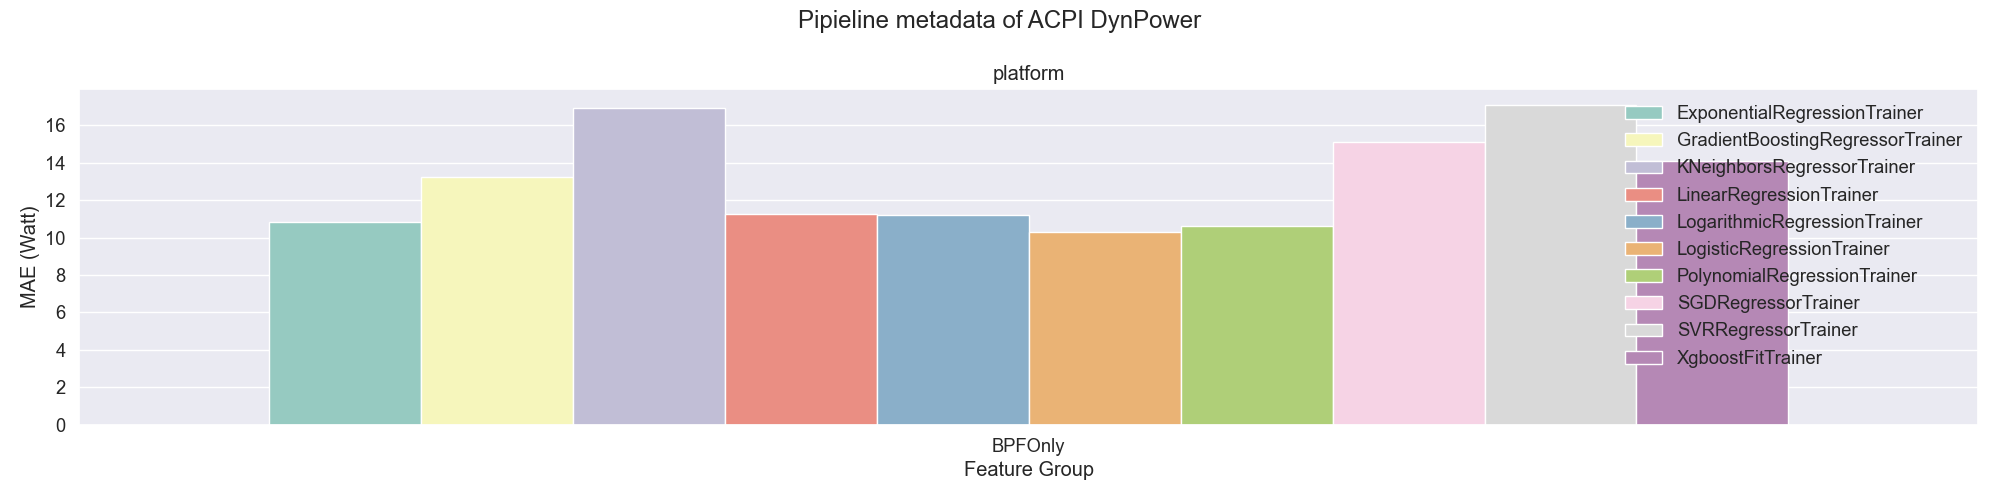

Source data for this figure (header and first rows):
, Unnamed: 0, model_name, model_class, model_file, features, fe_files, output_type, mae, mape, platform_mae, platform_mape, trainer, node_type, feature_group
0, 1262, PolynomialRegressionTrainer_72, scikit, PolynomialRegressionTrainer_72.json, ['bpf_cpu_time_ms', 'bpf_page_cache_hit'…, ['poly_scaler.pkl'], DynPower, 0.03, 4.45, 0.03, 4.45, PolynomialRegressionTrainer, 72, BPFOnly
1, 1846, PolynomialRegressionTrainer_81, scikit, PolynomialRegressionTrainer_81.json, ['bpf_cpu_time_ms', 'bpf_page_cache_hit'…, ['poly_scaler.pkl'], DynPower, 0.05, 0.35, 0.05, 0.35, PolynomialRegressionTrainer, 81, BPFOnly
2, 2605, LogisticRegressionTrainer_72, curvefit, LogisticRegressionTrainer_72.json, ['bpf_cpu_time_ms', 'bpf_page_cache_hit'…, [], DynPower, 0.05, 5.4, 0.05, 5.4, LogisticRegressionTrainer, 72, BPFOnly
3, 2488, SVRRegressorTrainer_72, scikit, SVRRegressorTrainer_72.json, ['bpf_cpu_time_ms', 'bpf_page_cache_hit'…, [], DynPower, 0.06, 2.43, 0.06, 2.43, SVRRegressorTrainer, 72, BPFOnly
4, 1701, ExponentialRegressionTrainer_72, curvefit, ExponentialRegressionTrainer_72.json, ['bpf_cpu_time_ms', 'bpf_page_cache_hit'…, [], DynPower, 0.07, 5.53, 0.07, 5.53, ExponentialRegressionTrainer, 72, BPFOnly
5, 2366, GradientBoostingRegressorTrainer_125, scikit, GradientBoostingRegressorTrainer_125.jso…, ['bpf_cpu_time_ms', 'bpf_page_cache_hit'…, [], DynPower, 0.07, 1.27, 0.07, 1.27, GradientBoostingRegressorTrainer, 125, BPFOnly
6, 1521, ExponentialRegressionTrainer_81, curvefit, ExponentialRegressionTrainer_81.json, ['bpf_cpu_time_ms', 'bpf_page_cache_hit'…, [], DynPower, 0.1, 0.52, 0.1, 0.52, ExponentialRegressionTrainer, 81, BPFOnly
7, 2145, LogisticRegressionTrainer_15, curvefit, LogisticRegressionTrainer_15.json, ['bpf_cpu_time_ms', 'bpf_page_cache_hit'…, [], DynPower, 0.1, 0.3, 0.1, 0.3, LogisticRegressionTrainer, 15, BPFOnly
8, 572, LogarithmicRegressionTrainer_51, curvefit, LogarithmicRegressionTrainer_51.json, ['bpf_cpu_time_ms', 'bpf_page_cache_hit'…, [], DynPower, 0.12, 1.02, 0.12, 1.02, LogarithmicRegressionTrainer, 51, BPFOnly
9, 1250, LinearRegressionTrainer_81, scikit, LinearRegressionTrainer_81.json, ['bpf_cpu_time_ms', 'bpf_page_cache_hit'…, [], DynPower, 0.12, 0.23, 0.12, 0.23, LinearRegressionTrainer, 81, BPFOnly
10, 1301, ExponentialRegressionTrainer_54, curvefit, ExponentialRegressionTrainer_54.json, ['bpf_cpu_time_ms', 'bpf_page_cache_hit'…, [], DynPower, 0.12, 0.11, 0.12, 0.11, ExponentialRegressionTrainer, 54, BPFOnly
11, 1158, GradientBoostingRegressorTrainer_260, scikit, GradientBoostingRegressorTrainer_260.jso…, ['bpf_cpu_time_ms', 'bpf_page_cache_hit'…, [], DynPower, 0.13, 0.98, 0.13, 0.98, GradientBoostingRegressorTrainer, 260, BPFOnly
12, 1814, LinearRegressionTrainer_72, scikit, LinearRegressionTrainer_72.json, ['bpf_cpu_time_ms', 'bpf_page_cache_hit'…, [], DynPower, 0.13, 5.65, 0.13, 5.65, LinearRegressionTrainer, 72, BPFOnly
13, 2521, PolynomialRegressionTrainer_123, scikit, PolynomialRegressionTrainer_123.json, ['bpf_cpu_time_ms', 'bpf_page_cache_hit'…, ['poly_scaler.pkl'], DynPower, 0.13, 0.76, 0.13, 0.76, PolynomialRegressionTrainer, 123, BPFOnly
14, 3027, LogarithmicRegressionTrainer_72, curvefit, LogarithmicRegressionTrainer_72.json, ['bpf_cpu_time_ms', 'bpf_page_cache_hit'…, [], DynPower, 0.13, 6.59, 0.13, 6.59, LogarithmicRegressionTrainer, 72, BPFOnly
15, 531, LogisticRegressionTrainer_4, curvefit, LogisticRegressionTrainer_4.json, ['bpf_cpu_time_ms', 'bpf_page_cache_hit'…, [], DynPower, 0.15, 0.32, 0.15, 0.32, LogisticRegressionTrainer, 4, BPFOnly
16, 1370, LogisticRegressionTrainer_34, curvefit, LogisticRegressionTrainer_34.json, ['bpf_cpu_time_ms', 'bpf_page_cache_hit'…, [], DynPower, 0.15, 0.52, 0.15, 0.52, LogisticRegressionTrainer, 34, BPFOnly
17, 2349, LinearRegressionTrainer_61, scikit, LinearRegressionTrainer_61.json, ['bpf_cpu_time_ms', 'bpf_page_cache_hit'…, [], DynPower, 0.15, 0.27, 0.15, 0.27, LinearRegressionTrainer, 61, BPFOnly
18, 2846, PolynomialRegressionTrainer_18, scikit, PolynomialRegressionTrainer_18.json, ['bpf_cpu_time_ms', 'bpf_page_cache_hit'…, ['poly_scaler.pkl'], DynPower, 0.16, 0.19, 0.16, 0.19, PolynomialRegressionTrainer, 18, BPFOnly
19, 1101, KNeighborsRegressorTrainer_72, scikit, KNeighborsRegressorTrainer_72.json, ['bpf_cpu_time_ms', 'bpf_page_cache_hit'…, [], DynPower, 0.17, 18.29, 0.17, 18.29, KNeighborsRegressorTrainer, 72, BPFOnly
20, 2809, GradientBoostingRegressorTrainer_77, scikit, GradientBoostingRegressorTrainer_77.json, ['bpf_cpu_time_ms', 'bpf_page_cache_hit'…, [], DynPower, 0.17, 0.94, 0.17, 0.94, GradientBoostingRegressorTrainer, 77, BPFOnly
21, 2621, GradientBoostingRegressorTrainer_72, scikit, GradientBoostingRegressorTrainer_72.json, ['bpf_cpu_time_ms', 'bpf_page_cache_hit'…, [], DynPower, 0.19, 7.49, 0.19, 7.49, GradientBoostingRegressorTrainer, 72, BPFOnly
22, 2884, PolynomialRegressionTrainer_4, scikit, PolynomialRegressionTrainer_4.json, ['bpf_cpu_time_ms', 'bpf_page_cache_hit'…, ['poly_scaler.pkl'], DynPower, 0.21, 0.66, 0.21, 0.66, PolynomialRegressionTrainer, 4, BPFOnly
23, 2085, ExponentialRegressionTrainer_61, curvefit, ExponentialRegressionTrainer_61.json, ['bpf_cpu_time_ms', 'bpf_page_cache_hit'…, [], DynPower, 0.22, 2.24, 0.22, 2.24, ExponentialRegressionTrainer, 61, BPFOnly
24, 170, GradientBoostingRegressorTrainer_51, scikit, GradientBoostingRegressorTrainer_51.json, ['bpf_cpu_time_ms', 'bpf_page_cache_hit'…, [], DynPower, 0.23, 7.98, 0.23, 7.98, GradientBoostingRegressorTrainer, 51, BPFOnly
25, 467, LogisticRegressionTrainer_81, curvefit, LogisticRegressionTrainer_81.json, ['bpf_cpu_time_ms', 'bpf_page_cache_hit'…, [], DynPower, 0.23, 0.24, 0.23, 0.24, LogisticRegressionTrainer, 81, BPFOnly
26, 2710, PolynomialRegressionTrainer_34, scikit, PolynomialRegressionTrainer_34.json, ['bpf_cpu_time_ms', 'bpf_page_cache_hit'…, ['poly_scaler.pkl'], DynPower, 0.24, 1.65, 0.24, 1.65, PolynomialRegressionTrainer, 34, BPFOnly
27, 394, LogisticRegressionTrainer_52, curvefit, LogisticRegressionTrainer_52.json, ['bpf_cpu_time_ms', 'bpf_page_cache_hit'…, [], DynPower, 0.25, 1.75, 0.25, 1.75, LogisticRegressionTrainer, 52, BPFOnly
28, 1237, LogisticRegressionTrainer_35, curvefit, LogisticRegressionTrainer_35.json, ['bpf_cpu_time_ms', 'bpf_page_cache_hit'…, [], DynPower, 0.25, 0.74, 0.25, 0.74, LogisticRegressionTrainer, 35, BPFOnly
29, 2670, LogisticRegressionTrainer_9, curvefit, LogisticRegressionTrainer_9.json, ['bpf_cpu_time_ms', 'bpf_page_cache_hit'…, [], DynPower, 0.25, 0.38, 0.25, 0.38, LogisticRegressionTrainer, 9, BPFOnly
30, 1642, GradientBoostingRegressorTrainer_280, scikit, GradientBoostingRegressorTrainer_280.jso…, ['bpf_cpu_time_ms', 'bpf_page_cache_hit'…, [], DynPower, 0.27, 0.55, 0.27, 0.55, GradientBoostingRegressorTrainer, 280, BPFOnly
31, 1705, LogisticRegressionTrainer_275, curvefit, LogisticRegressionTrainer_275.json, ['bpf_cpu_time_ms', 'bpf_page_cache_hit'…, [], DynPower, 0.27, 1.17, 0.27, 1.17, LogisticRegressionTrainer, 275, BPFOnly
32, 3039, PolynomialRegressionTrainer_27, scikit, PolynomialRegressionTrainer_27.json, ['bpf_cpu_time_ms', 'bpf_page_cache_hit'…, ['poly_scaler.pkl'], DynPower, 0.27, 0.3, 0.27, 0.3, PolynomialRegressionTrainer, 27, BPFOnly
33, 1015, SGDRegressorTrainer_288, scikit, SGDRegressorTrainer_288.json, ['bpf_cpu_time_ms', 'bpf_page_cache_hit'…, [], DynPower, 0.28, 3.66, 0.28, 3.66, SGDRegressorTrainer, 288, BPFOnly
34, 29, LogarithmicRegressionTrainer_81, curvefit, LogarithmicRegressionTrainer_81.json, ['bpf_cpu_time_ms', 'bpf_page_cache_hit'…, [], DynPower, 0.29, 0.57, 0.29, 0.57, LogarithmicRegressionTrainer, 81, BPFOnly
35, 1415, PolynomialRegressionTrainer_207, scikit, PolynomialRegressionTrainer_207.json, ['bpf_cpu_time_ms', 'bpf_page_cache_hit'…, ['poly_scaler.pkl'], DynPower, 0.29, 0.5, 0.29, 0.5, PolynomialRegressionTrainer, 207, BPFOnly
36, 1665, LinearRegressionTrainer_168, scikit, LinearRegressionTrainer_168.json, ['bpf_cpu_time_ms', 'bpf_page_cache_hit'…, [], DynPower, 0.29, 2.85, 0.29, 2.85, LinearRegressionTrainer, 168, BPFOnly
37, 591, LinearRegressionTrainer_34, scikit, LinearRegressionTrainer_34.json, ['bpf_cpu_time_ms', 'bpf_page_cache_hit'…, [], DynPower, 0.3, 1.1, 0.3, 1.1, LinearRegressionTrainer, 34, BPFOnly
38, 2104, LogarithmicRegressionTrainer_168, curvefit, LogarithmicRegressionTrainer_168.json, ['bpf_cpu_time_ms', 'bpf_page_cache_hit'…, [], DynPower, 0.3, 3.67, 0.3, 3.67, LogarithmicRegressionTrainer, 168, BPFOnly
39, 23, LogisticRegressionTrainer_168, curvefit, LogisticRegressionTrainer_168.json, ['bpf_cpu_time_ms', 'bpf_page_cache_hit'…, [], DynPower, 0.31, 1.85, 0.31, 1.85, LogisticRegressionTrainer, 168, BPFOnly
40, 1858, PolynomialRegressionTrainer_56, scikit, PolynomialRegressionTrainer_56.json, ['bpf_cpu_time_ms', 'bpf_page_cache_hit'…, ['poly_scaler.pkl'], DynPower, 0.32, 1.63, 0.32, 1.63, PolynomialRegressionTrainer, 56, BPFOnly
41, 3099, LogisticRegressionTrainer_207, curvefit, LogisticRegressionTrainer_207.json, ['bpf_cpu_time_ms', 'bpf_page_cache_hit'…, [], DynPower, 0.33, 0.68, 0.33, 0.68, LogisticRegressionTrainer, 207, BPFOnly
42, 672, LogisticRegressionTrainer_186, curvefit, LogisticRegressionTrainer_186.json, ['bpf_cpu_time_ms', 'bpf_page_cache_hit'…, [], DynPower, 0.34, 0.24, 0.34, 0.24, LogisticRegressionTrainer, 186, BPFOnly
43, 969, GradientBoostingRegressorTrainer_277, scikit, GradientBoostingRegressorTrainer_277.jso…, ['bpf_cpu_time_ms', 'bpf_page_cache_hit'…, [], DynPower, 0.34, 1.21, 0.34, 1.21, GradientBoostingRegressorTrainer, 277, BPFOnly
44, 1962, LogisticRegressionTrainer_10, curvefit, LogisticRegressionTrainer_10.json, ['bpf_cpu_time_ms', 'bpf_page_cache_hit'…, [], DynPower, 0.35, 0.65, 0.35, 0.65, LogisticRegressionTrainer, 10, BPFOnly
45, 2473, ExponentialRegressionTrainer_10, curvefit, ExponentialRegressionTrainer_10.json, ['bpf_cpu_time_ms', 'bpf_page_cache_hit'…, [], DynPower, 0.35, 4.12, 0.35, 4.12, ExponentialRegressionTrainer, 10, BPFOnly
46, 1432, LinearRegressionTrainer_55, scikit, LinearRegressionTrainer_55.json, ['bpf_cpu_time_ms', 'bpf_page_cache_hit'…, [], DynPower, 0.36, 2.67, 0.36, 2.67, LinearRegressionTrainer, 55, BPFOnly
47, 513, LogisticRegressionTrainer_5, curvefit, LogisticRegressionTrainer_5.json, ['bpf_cpu_time_ms', 'bpf_page_cache_hit'…, [], DynPower, 0.37, 1.8, 0.37, 1.8, LogisticRegressionTrainer, 5, BPFOnly
48, 980, LogarithmicRegressionTrainer_34, curvefit, LogarithmicRegressionTrainer_34.json, ['bpf_cpu_time_ms', 'bpf_page_cache_hit'…, [], DynPower, 0.37, 1.83, 0.37, 1.83, LogarithmicRegressionTrainer, 34, BPFOnly
49, 2439, ExponentialRegressionTrainer_211, curvefit, ExponentialRegressionTrainer_211.json, ['bpf_cpu_time_ms', 'bpf_page_cache_hit'…, [], DynPower, 0.37, 0.22, 0.37, 0.22, ExponentialRegressionTrainer, 211, BPFOnly
50, 310, PolynomialRegressionTrainer_9, scikit, PolynomialRegressionTrainer_9.json, ['bpf_cpu_time_ms', 'bpf_page_cache_hit'…, ['poly_scaler.pkl'], DynPower, 0.38, 1.15, 0.38, 1.15, PolynomialRegressionTrainer, 9, BPFOnly
51, 959, PolynomialRegressionTrainer_75, scikit, PolynomialRegressionTrainer_75.json, ['bpf_cpu_time_ms', 'bpf_page_cache_hit'…, ['poly_scaler.pkl'], DynPower, 0.38, 1.13, 0.38, 1.13, PolynomialRegressionTrainer, 75, BPFOnly
52, 1309, ExponentialRegressionTrainer_55, curvefit, ExponentialRegressionTrainer_55.json, ['bpf_cpu_time_ms', 'bpf_page_cache_hit'…, [], DynPower, 0.38, 1.1, 0.38, 1.1, ExponentialRegressionTrainer, 55, BPFOnly
53, 2913, LogarithmicRegressionTrainer_9, curvefit, LogarithmicRegressionTrainer_9.json, ['bpf_cpu_time_ms', 'bpf_page_cache_hit'…, [], DynPower, 0.38, 0.5, 0.38, 0.5, LogarithmicRegressionTrainer, 9, BPFOnly
54, 1723, PolynomialRegressionTrainer_168, scikit, PolynomialRegressionTrainer_168.json, ['bpf_cpu_time_ms', 'bpf_page_cache_hit'…, ['poly_scaler.pkl'], DynPower, 0.39, 1.86, 0.39, 1.86, PolynomialRegressionTrainer, 168, BPFOnly
55, 2483, XgboostFitTrainer_72, xgboost, XgboostFitTrainer_72.json, ['bpf_cpu_time_ms', 'bpf_page_cache_hit'…, [], DynPower, 0.4, 14.95, 0.4, 14.95, XgboostFitTrainer, 72, BPFOnly
56, 3131, LogisticRegressionTrainer_61, curvefit, LogisticRegressionTrainer_61.json, ['bpf_cpu_time_ms', 'bpf_page_cache_hit'…, [], DynPower, 0.41, 2.16, 0.41, 2.16, LogisticRegressionTrainer, 61, BPFOnly
57, 2928, LogarithmicRegressionTrainer_70, curvefit, LogarithmicRegressionTrainer_70.json, ['bpf_cpu_time_ms', 'bpf_page_cache_hit'…, [], DynPower, 0.42, 0.47, 0.42, 0.47, LogarithmicRegressionTrainer, 70, BPFOnly
58, 213, ExponentialRegressionTrainer_192, curvefit, ExponentialRegressionTrainer_192.json, ['bpf_cpu_time_ms', 'bpf_page_cache_hit'…, [], DynPower, 0.44, 1.27, 0.44, 1.27, ExponentialRegressionTrainer, 192, BPFOnly
59, 1769, GradientBoostingRegressorTrainer_108, scikit, GradientBoostingRegressorTrainer_108.jso…, ['bpf_cpu_time_ms', 'bpf_page_cache_hit'…, [], DynPower, 0.44, 0.58, 0.44, 0.58, GradientBoostingRegressorTrainer, 108, BPFOnly
... 2,389 more rows
